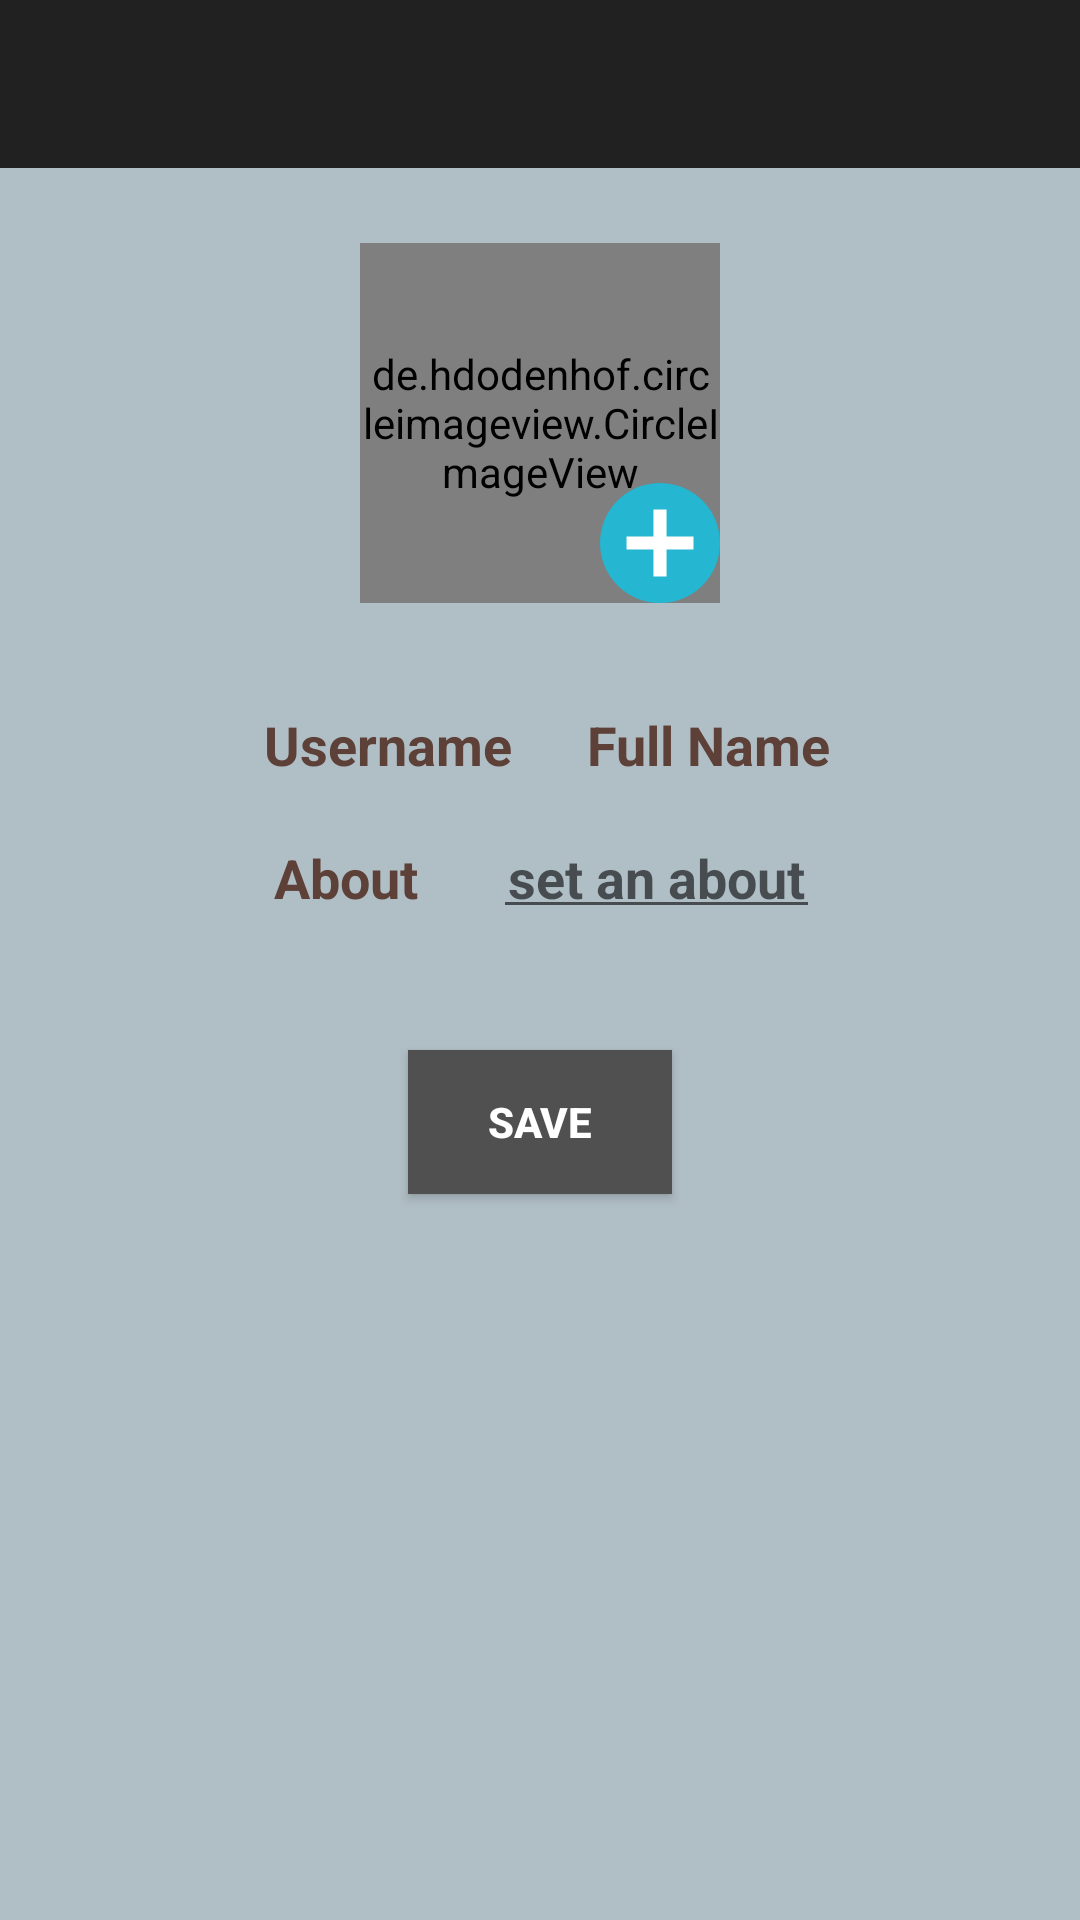

The Android layout XML behind this screen, and the referenced resources:
<!-- AndroidManifest.xml: application theme AppTheme -->
<!-- res/layout/activity_setting.xml -->
<?xml version="1.0" encoding="utf-8"?>
<RelativeLayout xmlns:android="http://schemas.android.com/apk/res/android"
    xmlns:app="http://schemas.android.com/apk/res-auto"
    xmlns:tools="http://schemas.android.com/tools"
    android:layout_width="match_parent"
    android:layout_height="match_parent"
    tools:context=".SettingActivity"
    android:background="@color/bluegeay200">

    <com.google.android.material.appbar.AppBarLayout
        android:id="@+id/appbar"
        android:layout_width="match_parent"
        android:layout_height="wrap_content"
        android:theme="@style/AppTheme.AppBarOverlay">

        <androidx.appcompat.widget.Toolbar
            android:id="@+id/toolbar"
            android:layout_width="match_parent"
            android:layout_height="?attr/actionBarSize"
            android:background="?attr/colorPrimaryDark"
            app:popupTheme="@style/AppTheme.PopupOverlay"/>

    </com.google.android.material.appbar.AppBarLayout>


    <RelativeLayout
        android:id="@+id/picarea"
        android:layout_width="match_parent"
        android:layout_height="wrap_content"
        android:layout_below="@+id/appbar"
        android:layout_marginTop="25dp">

        <de.hdodenhof.circleimageview.CircleImageView
            android:id="@+id/profile_view_pic"
            android:layout_width="120dp"
            android:layout_height="120dp"
            android:layout_centerHorizontal="true"
            android:src="@drawable/ic_user"/>
        

        <ImageView
            android:id="@+id/plus"
            android:layout_width="40dp"
            android:layout_height="40dp"
            android:layout_marginLeft="200dp"
            android:layout_marginTop="80dp"
            android:src="@drawable/ic_add__1_" />

    </RelativeLayout>

    <RelativeLayout
        android:id="@+id/unamearea"
        android:layout_width="wrap_content"
        android:layout_height="wrap_content"
        android:layout_below="@+id/picarea"
        android:layout_marginTop="30dp"
        android:layout_centerHorizontal="true">

        <TextView
            android:id="@+id/profile_name_label"
            android:layout_width="wrap_content"
            android:layout_height="wrap_content"
            android:padding="5dp"
            android:text="Username"
            android:textSize="18sp"
            android:textColor="@color/brown2"
            android:textStyle="bold"
            android:layout_centerVertical="true"
            android:layout_marginRight="20dp"
            />

        <TextView
            android:id="@+id/profile_name"
            android:layout_width="wrap_content"
            android:layout_height="wrap_content"
            android:text="Full Name"
            android:textSize="18sp"
            android:textStyle="bold"
            android:layout_toEndOf="@+id/profile_name_label"
            android:layout_toRightOf="@+id/profile_name_label"
            android:textColor="@color/brown2"
            android:layout_centerVertical="true"/>

    </RelativeLayout>

    <RelativeLayout
        android:layout_width="wrap_content"
        android:layout_height="wrap_content"
        android:layout_below="@+id/unamearea"
        android:layout_marginTop="10dp"
        android:layout_centerHorizontal="true"
        >

        <TextView
            android:id="@+id/About"
            android:layout_width="wrap_content"
            android:layout_height="wrap_content"
            android:padding="5dp"
            android:text="About"
            android:textSize="18sp"
            android:textColor="@color/brown2"
            android:textStyle="bold"
            android:layout_centerVertical="true"
            android:layout_marginRight="20dp" />


        <EditText
            android:id="@+id/set_about"
            android:layout_width="wrap_content"
            android:layout_height="wrap_content"
            android:hint="set an about"
            android:padding="5dp"
            android:textSize="18sp"
            android:textStyle="bold"
            android:layout_toEndOf="@+id/About"
            android:layout_toRightOf="@+id/About"
            android:textColor="@color/brown2"
            android:layout_centerVertical="true"
            />

    </RelativeLayout>

    <androidx.appcompat.widget.AppCompatButton
        android:id="@+id/saveButton"
        android:layout_width="wrap_content"
        android:layout_height="wrap_content"
        android:layout_marginTop="350dp"
        android:layout_marginLeft="159dp"
        android:background="@color/colorDrawables"
        android:padding="10dp"
        android:text="SAVE"
        android:textColor="@color/colorWhite"
        android:textStyle="bold"
        android:layout_centerHorizontal="true"/>


</RelativeLayout>
<!-- resources referenced by this layout -->
<resources>
  <color name="bluegeay200">#B0BEC5</color>
  <color name="brown2">#5D4037</color>
  <color name="colorDrawables">#505050</color>
  <color name="colorWhite">#ffffff</color>
  <!-- drawable ic_add__1_ (drawable) -->
  <vector android:height="24dp" android:viewportHeight="512"
      android:viewportWidth="512" android:width="24dp" xmlns:android="http://schemas.android.com/apk/res/android">
      <path android:fillColor="#25B6D2" android:pathData="M0,256a256,255.832 0,1 0,512 0a256,255.832 0,1 0,-512 0z"/>
      <path android:fillColor="#FFFFFF" android:pathData="M113.2,228h285.672v56h-285.672z"/>
      <path android:fillColor="#FFFFFF" android:pathData="M228,113.2h56v285.672h-56z"/>
  </vector>
  <style name="AppTheme.AppBarOverlay" parent="ThemeOverlay.AppCompat.Dark.ActionBar">
          <item name="android:textColor">@color/colorWhite</item>
      </style>
  <style name="AppTheme.PopupOverlay" parent="ThemeOverlay.AppCompat.Light" />
  <style name="AppTheme" parent="Theme.AppCompat.Light.NoActionBar">
          
          <item name="colorPrimary">@color/gray_900</item>
          <item name="colorPrimaryDark">@color/gray_900</item>
          <item name="colorAccent">@color/colorAccent</item>
          <item name="android:itemBackground">@color/gray_400</item>
      </style>
  <color name="gray_900">#212121</color>
  <color name="colorAccent">#232845</color>
  <color name="gray_400">#BDBDBD</color>
</resources>
